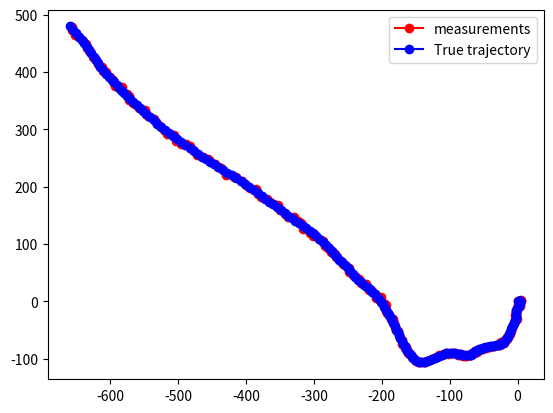

The script that saved this image: (Note: this script raises an exception after producing the figure.)
import numpy as np
import scipy as sp
import matplotlib.pyplot as plt
import pandas as pd


def get_Q(Q_sig, dt=1):
    Q = Q_sig * np.asarray([
        [(1/3)*np.power(dt, 3), 0, (1/2)*np.power(dt, 2), 0],
        [0, (1/3)*np.power(dt, 3), 0, (1/2)*np.power(dt, 2)],
        [(1/2) * np.power(dt, 2), 0, dt, 0],
        [0, (1/2) * np.power(dt, 2), 0, dt]
    ])
    return Q


def get_R(R_sig):
    R = R_sig * np.eye(2)
    return R

# Time
t = 200
# transformation matrix
F = np.asarray([
    [1, 0, 1, 0],
    [0, 1, 0, 1],
    [0, 0, 1, 0],
    [0, 0, 0, 1]
])
# measurement model
H = np.asanyarray([
    [1, 0, 0, 0],
    [0, 1, 0, 0]
])
# Let's assume two Kalman filters
Q = [get_Q(0.3), get_Q(0.1)]
R = [get_R(1), get_R(3)]

# Create path
kf_ind = 0
kf_change_pnt = [100]
x_tminus1 = np.asarray([[0], [0], [1], [1]])
path = []
meas = []
for i in range(t):
    x_t_ = F @ x_tminus1
    x_t = np.random.multivariate_normal(np.squeeze(x_t_), Q[kf_ind])
    x_t = x_t.reshape((4, 1))
    x_tminus1 = x_t
    y_t_ = H @ x_t
    y_t = np.random.multivariate_normal(np.squeeze(y_t_), R[kf_ind])
    y_t = y_t.reshape((2, 1))
    if i in kf_change_pnt:
        kf_ind += 1
    path.append(x_t)
    meas.append(y_t)
path = np.squeeze(np.asarray(path))
meas = np.squeeze(np.asarray(meas))
plt.figure()
plt.plot(meas[:,0], meas[:,1], 'r-o', label='measurements')
plt.plot(path[:,0], path[:,1], 'b-o', label='True trajectory')
plt.legend()

print('F:')
print(F)
print('H:')
print(H)
for i in range(len(kf_change_pnt)+1):
    print('Q_' + str(i) + ': ')
    print(Q[i])
    print('R_' + str(i) + ': ')
    print(R[i])
data = pd.DataFrame(meas)
data.to_csv('data/measurement1.csv', index=False, header=False)
